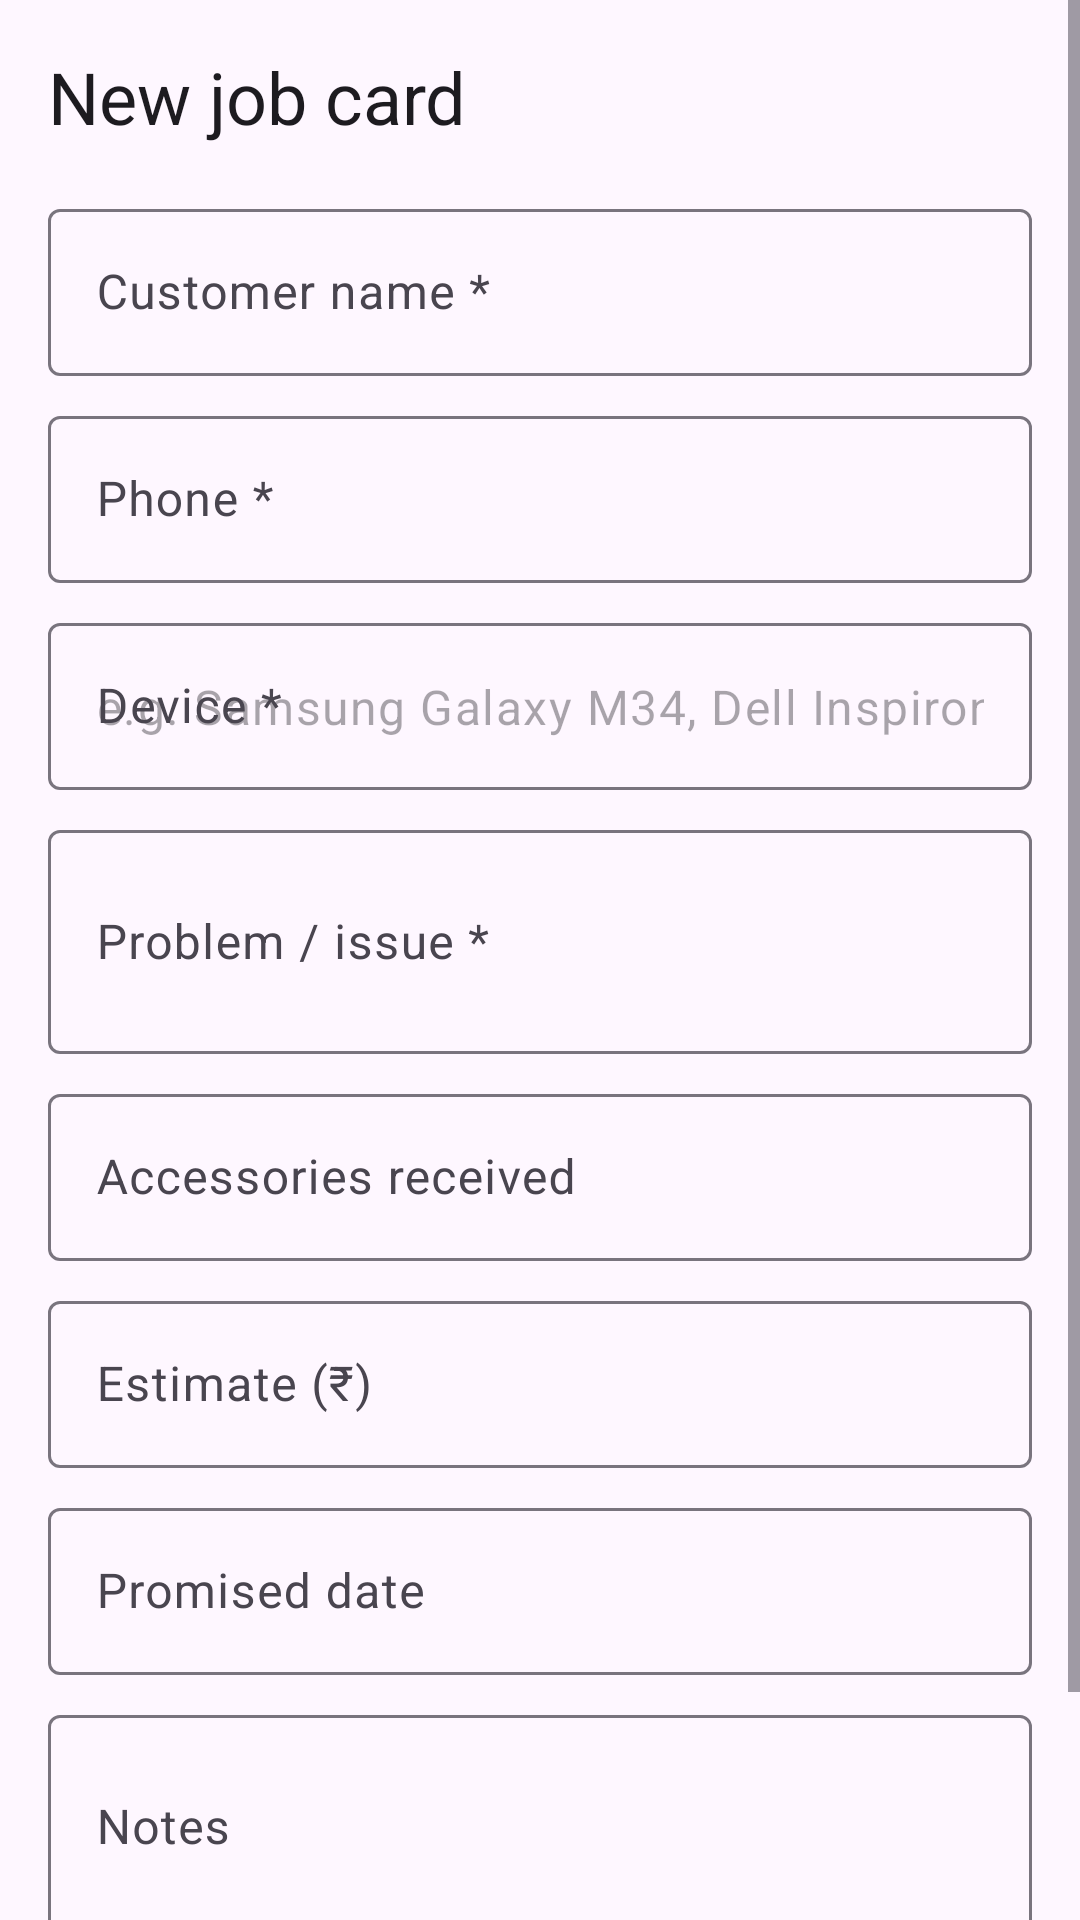

Produce the Android XML layout that renders to this screen, including the resource entries it uses.
<!-- AndroidManifest.xml: application theme Theme.RepairDesk -->
<!-- res/layout/fragment_new_job.xml -->
<?xml version="1.0" encoding="utf-8"?>
<ScrollView xmlns:android="http://schemas.android.com/apk/res/android"
    android:layout_width="match_parent"
    android:layout_height="match_parent">

    <LinearLayout
        android:layout_width="match_parent"
        android:layout_height="wrap_content"
        android:orientation="vertical"
        android:padding="16dp">

        <TextView
            android:layout_width="wrap_content"
            android:layout_height="wrap_content"
            android:text="@string/new_job_title"
            android:textAppearance="?attr/textAppearanceHeadlineSmall" />

        <com.google.android.material.textfield.TextInputLayout
            android:layout_width="match_parent"
            android:layout_height="wrap_content"
            android:layout_marginTop="16dp"
            android:hint="@string/customer_name">

            <com.google.android.material.textfield.TextInputEditText
                android:id="@+id/customerNameInput"
                android:layout_width="match_parent"
                android:layout_height="wrap_content"
                android:inputType="textPersonName" />
        </com.google.android.material.textfield.TextInputLayout>

        <com.google.android.material.textfield.TextInputLayout
            android:layout_width="match_parent"
            android:layout_height="wrap_content"
            android:layout_marginTop="8dp"
            android:hint="@string/phone">

            <com.google.android.material.textfield.TextInputEditText
                android:id="@+id/phoneInput"
                android:layout_width="match_parent"
                android:layout_height="wrap_content"
                android:inputType="phone" />
        </com.google.android.material.textfield.TextInputLayout>

        <com.google.android.material.textfield.TextInputLayout
            android:layout_width="match_parent"
            android:layout_height="wrap_content"
            android:layout_marginTop="8dp"
            android:hint="@string/device">

            <com.google.android.material.textfield.TextInputEditText
                android:id="@+id/deviceInput"
                android:layout_width="match_parent"
                android:layout_height="wrap_content"
                android:inputType="text"
                android:hint="@string/device_example" />
        </com.google.android.material.textfield.TextInputLayout>

        <com.google.android.material.textfield.TextInputLayout
            android:layout_width="match_parent"
            android:layout_height="wrap_content"
            android:layout_marginTop="8dp"
            android:hint="@string/issue">

            <com.google.android.material.textfield.TextInputEditText
                android:id="@+id/issueInput"
                android:layout_width="match_parent"
                android:layout_height="wrap_content"
                android:inputType="textMultiLine"
                android:minLines="2" />
        </com.google.android.material.textfield.TextInputLayout>

        <com.google.android.material.textfield.TextInputLayout
            android:layout_width="match_parent"
            android:layout_height="wrap_content"
            android:layout_marginTop="8dp"
            android:hint="@string/accessories">

            <com.google.android.material.textfield.TextInputEditText
                android:id="@+id/accessoriesInput"
                android:layout_width="match_parent"
                android:layout_height="wrap_content"
                android:inputType="text" />
        </com.google.android.material.textfield.TextInputLayout>

        <com.google.android.material.textfield.TextInputLayout
            android:layout_width="match_parent"
            android:layout_height="wrap_content"
            android:layout_marginTop="8dp"
            android:hint="@string/estimate">

            <com.google.android.material.textfield.TextInputEditText
                android:id="@+id/estimateInput"
                android:layout_width="match_parent"
                android:layout_height="wrap_content"
                android:inputType="numberDecimal" />
        </com.google.android.material.textfield.TextInputLayout>

        <com.google.android.material.textfield.TextInputLayout
            android:layout_width="match_parent"
            android:layout_height="wrap_content"
            android:layout_marginTop="8dp"
            android:hint="@string/promised_date">

            <com.google.android.material.textfield.TextInputEditText
                android:id="@+id/promisedDateInput"
                android:layout_width="match_parent"
                android:layout_height="wrap_content"
                android:focusable="false"
                android:inputType="none" />
        </com.google.android.material.textfield.TextInputLayout>

        <com.google.android.material.textfield.TextInputLayout
            android:layout_width="match_parent"
            android:layout_height="wrap_content"
            android:layout_marginTop="8dp"
            android:hint="@string/notes">

            <com.google.android.material.textfield.TextInputEditText
                android:id="@+id/notesInput"
                android:layout_width="match_parent"
                android:layout_height="wrap_content"
                android:inputType="textMultiLine"
                android:minLines="2" />
        </com.google.android.material.textfield.TextInputLayout>

        <Button
            android:id="@+id/saveButton"
            android:layout_width="match_parent"
            android:layout_height="wrap_content"
            android:layout_marginTop="16dp"
            android:text="@string/create_job" />

    </LinearLayout>
</ScrollView>
<!-- resources referenced by this layout -->
<resources>
  <string name="accessories">Accessories received</string>
  <string name="create_job">Create job card</string>
  <string name="customer_name">Customer name *</string>
  <string name="device">Device *</string>
  <string name="device_example">e.g. Samsung Galaxy M34, Dell Inspiron 15</string>
  <string name="estimate">Estimate (₹)</string>
  <string name="issue">Problem / issue *</string>
  <string name="new_job_title">New job card</string>
  <string name="notes">Notes</string>
  <string name="phone">Phone *</string>
  <string name="promised_date">Promised date</string>
  <style name="Theme.RepairDesk" parent="Theme.Material3.DayNight.NoActionBar">
          <item name="colorPrimary">@color/brand</item>
      </style>
  <color name="brand">#1565C0</color>
</resources>
